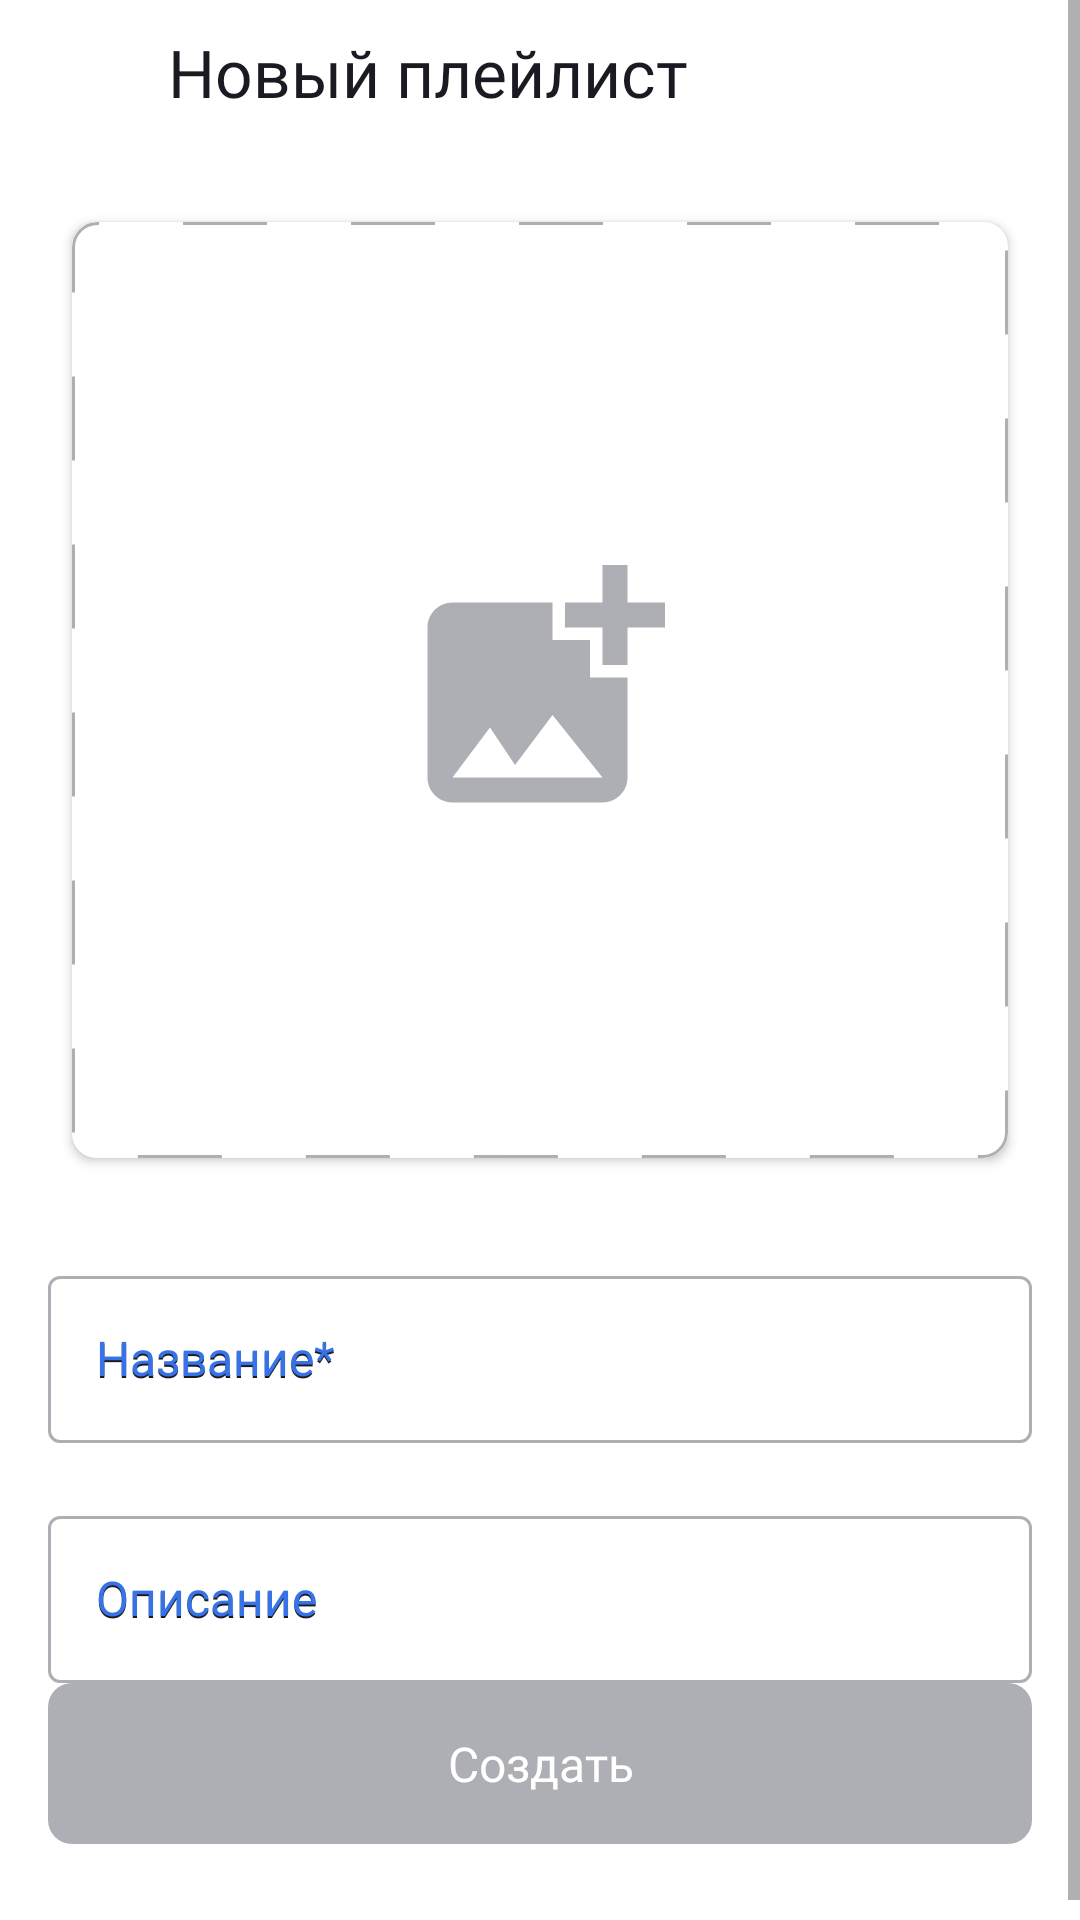

Produce the Android XML layout that renders to this screen, including the resource entries it uses.
<!-- AndroidManifest.xml: application theme Theme.MaterialComponents.DayNight.NoActionBar -->
<!-- res/layout/media_fragment_create_playlist.xml -->
<?xml version="1.0" encoding="utf-8"?>
<ScrollView xmlns:android="http://schemas.android.com/apk/res/android"
    xmlns:app="http://schemas.android.com/apk/res-auto"
    xmlns:tools="http://schemas.android.com/tools"
    android:layout_width="match_parent"
    android:layout_height="match_parent"
    android:fillViewport="true"
    tools:context=".media.ui.playlist.PlaylistCreateFragment">

    <androidx.constraintlayout.widget.ConstraintLayout
        android:id="@+id/clCreatePlaylist"
        style="@style/settingsLinearLayout"
        android:layout_width="match_parent"
        android:layout_height="wrap_content">

        <androidx.constraintlayout.widget.Guideline
            android:id="@+id/left_guideline"
            android:layout_width="wrap_content"
            android:layout_height="wrap_content"
            android:orientation="vertical"
            app:layout_constraintGuide_begin="16dp" />

        <androidx.constraintlayout.widget.Guideline
            android:id="@+id/right_guideline"
            android:layout_width="wrap_content"
            android:layout_height="wrap_content"
            android:orientation="vertical"
            app:layout_constraintGuide_end="16dp" />

        <LinearLayout
            android:id="@+id/llTittleLayout"
            android:layout_width="0dp"
            android:layout_height="48dp"
            android:orientation="horizontal"
            app:layout_constraintEnd_toEndOf="parent"
            app:layout_constraintStart_toStartOf="parent"
            app:layout_constraintTop_toTopOf="parent">

            <ImageView
                android:id="@+id/ivBackArrow"
                android:layout_width="16dp"
                android:layout_height="16dp"
                android:layout_marginStart="16dp"
                android:layout_marginTop="16dp"
                android:src="@drawable/arrow"
                style="@style/back_arrow_from_playlist" />

            <TextView
                android:id="@+id/text_header"
                android:layout_width="wrap_content"
                android:layout_height="wrap_content"
                android:layout_gravity="center_vertical"
                android:layout_marginStart="24dp"
                android:text="@string/media_add_new_playlist"
                style="@style/header_new_playlist" />
        </LinearLayout>

        <androidx.cardview.widget.CardView
            android:id="@+id/cvImagePlaylist"
            android:layout_width="0dp"
            android:layout_height="0dp"
            style="@style/cardview_create_new_playlist"
            android:layout_marginStart="@dimen/icon_8"
            android:layout_marginTop="26dp"
            android:layout_marginEnd="@dimen/icon_8"
            android:scaleType="centerCrop"
            app:cardCornerRadius="@dimen/icon_8"
            app:layout_constraintBottom_toTopOf="@+id/tilPlaylistName"
            app:layout_constraintDimensionRatio="1:1"
            app:layout_constraintEnd_toStartOf="@+id/right_guideline"
            app:layout_constraintStart_toEndOf="@+id/left_guideline"
            app:layout_constraintTop_toBottomOf="@id/llTittleLayout">

            <ImageView
                android:id="@+id/ivImagePlayer"
                android:layout_width="match_parent"
                android:layout_height="match_parent"
                android:scaleType="centerCrop"
                android:src="@drawable/playlist_ic_add"
                app:layout_constraintDimensionRatio="1:1" />
            <ImageView
                android:id="@+id/ic_add_image"
                android:layout_width="100dp"
                android:layout_height="100dp"
                android:layout_gravity="center"
                android:src="@drawable/add_photo" />
        </androidx.cardview.widget.CardView>

        <com.google.android.material.textfield.TextInputLayout
            android:id="@+id/tilPlaylistName"
            style="@style/playlist_hint"
            android:layout_width="0dp"
            android:layout_height="wrap_content"
            android:layout_marginTop="32dp"
            android:hint="@string/playlist_name"
            android:theme="@style/ThemeOverlay.AppTheme.TextInputEditText.Outlined"
            app:hintTextAppearance="@style/PlaylistHintTextAppearance"
            android:autofillHints="@string/playlist_name"
            app:layout_constraintEnd_toStartOf="@id/right_guideline"
            app:layout_constraintStart_toEndOf="@id/left_guideline"
            app:layout_constraintTop_toBottomOf="@id/cvImagePlaylist">

            <com.google.android.material.textfield.TextInputEditText
                android:id="@+id/playlist_name"
                android:layout_width="match_parent"
                android:layout_height="wrap_content"
                android:hint="@string/playlist_name"
                android:lines="1"
                android:maxLines="1"
                android:textAppearance="@style/PlaylistEditTextAppearance" />
        </com.google.android.material.textfield.TextInputLayout>

        <com.google.android.material.textfield.TextInputLayout
            android:id="@+id/tilPlaylistDescription"
            style="@style/playlist_hint"
            android:layout_width="0dp"
            android:layout_height="wrap_content"
            android:layout_marginTop="17dp"
            android:hint="@string/playlist_description"
            android:theme="@style/ThemeOverlay.AppTheme.TextInputEditText.Outlined"
            app:hintTextAppearance="@style/PlaylistHintTextAppearance"
            android:autofillHints="@string/playlist_description"
            app:layout_constraintEnd_toStartOf="@id/right_guideline"
            app:layout_constraintStart_toEndOf="@id/left_guideline"
            app:layout_constraintTop_toBottomOf="@id/tilPlaylistName">

            <com.google.android.material.textfield.TextInputEditText
                android:id="@+id/playlist_description"
                style="@style/playlist_edit_text"
                android:layout_width="match_parent"
                android:layout_height="wrap_content"
                android:hint="@string/playlist_description"
                android:lines="1"
                android:maxLines="1"
                android:textAppearance="@style/PlaylistEditTextAppearance" />
        </com.google.android.material.textfield.TextInputLayout>

        <View
            android:layout_width="0dp"
            android:layout_height="0dp"
            app:layout_constraintBottom_toTopOf="@id/buttonCreatePlaylist"
            app:layout_constraintStart_toStartOf="parent"
            app:layout_constraintTop_toBottomOf="@id/tilPlaylistDescription" />

        <Button
            android:id="@+id/buttonCreatePlaylist"
            style="@style/playlist_button_create"
            android:layout_width="0dp"
            android:layout_height="wrap_content"
            android:layout_marginTop="16dp"
            android:layout_marginBottom="32dp"
            android:layout_gravity="bottom"
            android:insetTop="0dp"
            android:insetBottom="0dp"
            android:paddingTop="0dp"
            android:paddingBottom="0dp"
            android:clickable="true"
            android:enabled="false"
            android:focusable="true"
            android:gravity="center"
            android:padding="16dp"
            android:text="@string/playlist_create"
            app:layout_constraintBottom_toBottomOf="parent"
            app:layout_constraintEnd_toEndOf="@id/right_guideline"
            app:layout_constraintStart_toStartOf="@+id/left_guideline" />

    </androidx.constraintlayout.widget.ConstraintLayout>
</ScrollView>
<!-- resources referenced by this layout -->
<resources>
  <dimen name="icon_8">8dp</dimen>
  <!-- drawable playlist_ic_add (drawable) -->
  <?xml version="1.0" encoding="utf-8"?>
  <shape xmlns:android="http://schemas.android.com/apk/res/android"
      android:shape="rectangle">
  
      <size android:width="312dp"
          android:height="312dp"/>
  
      <solid android:color="@null" />
  
      <corners android:radius="10dp" />
  
      <stroke
          android:color="@color/gray"
          android:width="1dp"
          android:dashWidth="28dp"
          android:dashGap="28dp"/>
      <corners android:radius="@dimen/icon_8" />
  </shape>
  <string name="media_add_new_playlist">Новый плейлист</string>
  <string name="playlist_create">Создать</string>
  <string name="playlist_description">Описание</string>
  <string name="playlist_name">Название*</string>
  <style name="PlaylistEditTextAppearance">
          <item name="android:fontFamily">@font/ys_display_regular</item>
          <item name="android:textSize">@dimen/text_16</item>
      </style>
  <style name="PlaylistHintTextAppearance">
          <item name="android:fontFamily">@font/ys_display_regular</item>
          <item name="android:textSize">@dimen/text_16</item>
      </style>
  <style name="ThemeOverlay.AppTheme.TextInputEditText.Outlined" parent="">
          <item name="colorPrimary">#3772E7</item>
          <item name="android:layout_width">match_parent</item>
          <item name="android:layout_height">wrap_content</item>
          <item name="android:layout_gravity">center</item>
          <item name="android:textColorHint">#1A1B22</item>
          <item name="android:background">@null</item>
          <item name="boxStrokeColor">@color/playlist_edit_text_outline</item>
          <item name="hintTextColor">#3772E7</item>
      </style>
  <style name="back_arrow_from_playlist">
          <item name="android:tint">@color/dark_theme_item</item>
      </style>
  <style name="cardview_create_new_playlist">
          <item name="android:background">@color/white</item>
          <item name="android:backgroundTint">@color/white</item>
      </style>
  <style name="header_new_playlist">
          <item name="android:fontFamily">@font/ys_display_medium</item>
          <item name="android:textColor">@color/dark_theme_item</item>
          <item name="android:textSize">@dimen/text_22</item>
      </style>
  <style name="playlist_edit_text">
          <item name="android:textSize">@dimen/text_16</item>
          <item name="fontFamily">@font/ys_display_regular</item>
          <item name="android:singleLine">true</item>
          <item name="android:maxLines">1</item>
          <item name="android:imeOptions">actionDone|flagNoExtractUi</item>
      </style>
  <style name="settingsLinearLayout" parent="Theme.AppCompat.Light.NoActionBar">
          <item name="android:background">@color/white</item>
      </style>
  <color name="gray">#AEAFB4</color>
  <dimen name="text_16">16sp</dimen>
  <color name="dark_theme_item">#1A1B22</color>
  <color name="white">#FFFFFF</color>
  <dimen name="text_22">22sp</dimen>
  <!-- drawable playlist_button_create (drawable) -->
  <?xml version="1.0" encoding="utf-8"?>
  <selector xmlns:android="http://schemas.android.com/apk/res/android">
      <item android:state_enabled="false" android:drawable="@drawable/playlist_button_create_disabled"/>
      <item android:state_enabled="true" android:drawable="@drawable/playlist_button_create_enabled"/>
  </selector>
  <dimen name="text_12">12sp</dimen>
  <color name="system_PM">#3772E7</color>
  <!-- drawable playlist_button_create_disabled (drawable) -->
  <shape xmlns:android="http://schemas.android.com/apk/res/android">
      <solid android:color="@color/gray" />
      <corners android:radius="8dp"/>
  </shape>
  <!-- drawable playlist_button_create_enabled (drawable) -->
  <shape xmlns:android="http://schemas.android.com/apk/res/android">
      <solid android:color="@color/progressBar_tint" />
      <corners android:radius="8dp"/>
  </shape>
  <color name="progressBar_tint">#3772E7</color>
</resources>
